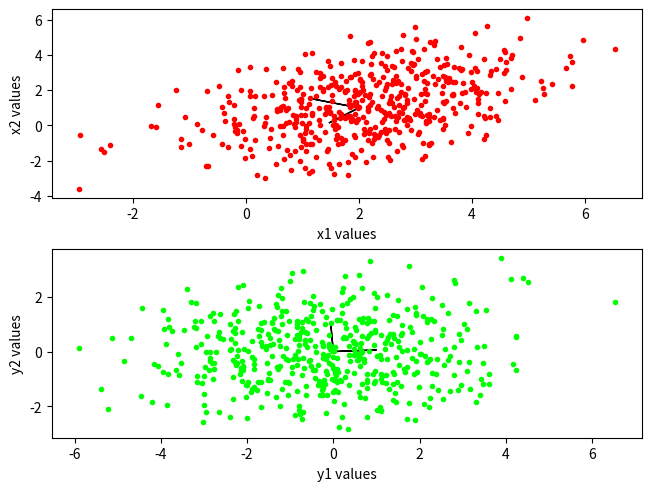

Here is the Python script that generated this plot:
import numpy as np
import matplotlib.pyplot as plt
from matplotlib import cm
from mpl_toolkits.mplot3d import Axes3D
import scipy.linalg as la
import math


# Construct a 2*2 matrix P                         -----part-j------
mean = [2, 1]
cov = [[2,1], [1,3]]
x, y = np.random.multivariate_normal(mean, cov, 500).T
eigen_values, eigen_vectors = la.eig(cov)
eig_vec1 = eigen_vectors[:,0]
eig_vec2 = eigen_vectors[:,1]
P = [eig_vec2,eig_vec1]
new_x = x[:] - 2
new_y = y[:] - 1
X = np.transpose([new_x,new_y])
Y = np.dot(X,P)
Mx = 0
My = 0
for i in range(int(Y.size / 2)):
    Mx = Mx + Y[i][0]
Mx = Mx /int(Y.size / 2)
for j in range(int(Y.size / 2)):
    My = My + Y[j][1]
My = My / int(Y.size / 2)
cov11 =0
cov12 =0
cov22 =0
for t in range(int(Y.size / 2)):
    cov11 = cov11 +(Y[t][0] - Mx)*(Y[t][0] - Mx)
    cov12 = cov12 +(Y[t][0] - Mx)*(Y[t][1] - My)
    cov22 = cov22 +(Y[t][1] - My)*(Y[t][1] - My)
cov11 = cov11 / x.size
cov12 = cov12 / x.size
cov22 = cov22 / x.size
covariance = [[cov11,cov12],[cov12,cov22]]
print(covariance)
eigen_values, eigen_vectors = la.eig(covariance)
eig_vec1 = eigen_vectors[:,0]
eig_vec2 = eigen_vectors[:,1]
eigen_v, eigen_ve = la.eig(cov)
eig_1 = eigen_ve[:,0]
eig_2 = eigen_ve[:,1]
fig, axs = plt.subplots(2, constrained_layout=True)
axs[0].plot(x, y, "." , color = "red")
axs[0].arrow(mean[0].real,mean[1].real, eig_1[0], eig_1[1])
axs[0].arrow(mean[0].real,mean[1].real, eig_2[0], eig_2[1])
axs[1].plot(Y[:,0], Y[:,1], "." , color = "lime")
axs[1].arrow(0,0, eig_vec1[0], eig_vec1[1])
axs[1].arrow(0,0, eig_vec2[0], eig_vec2[1])
axs[0].set_xlabel('x1 values')
axs[0].set_ylabel('x2 values')
axs[1].set_xlabel('y1 values')
axs[1].set_ylabel('y2 values')
plt.show()